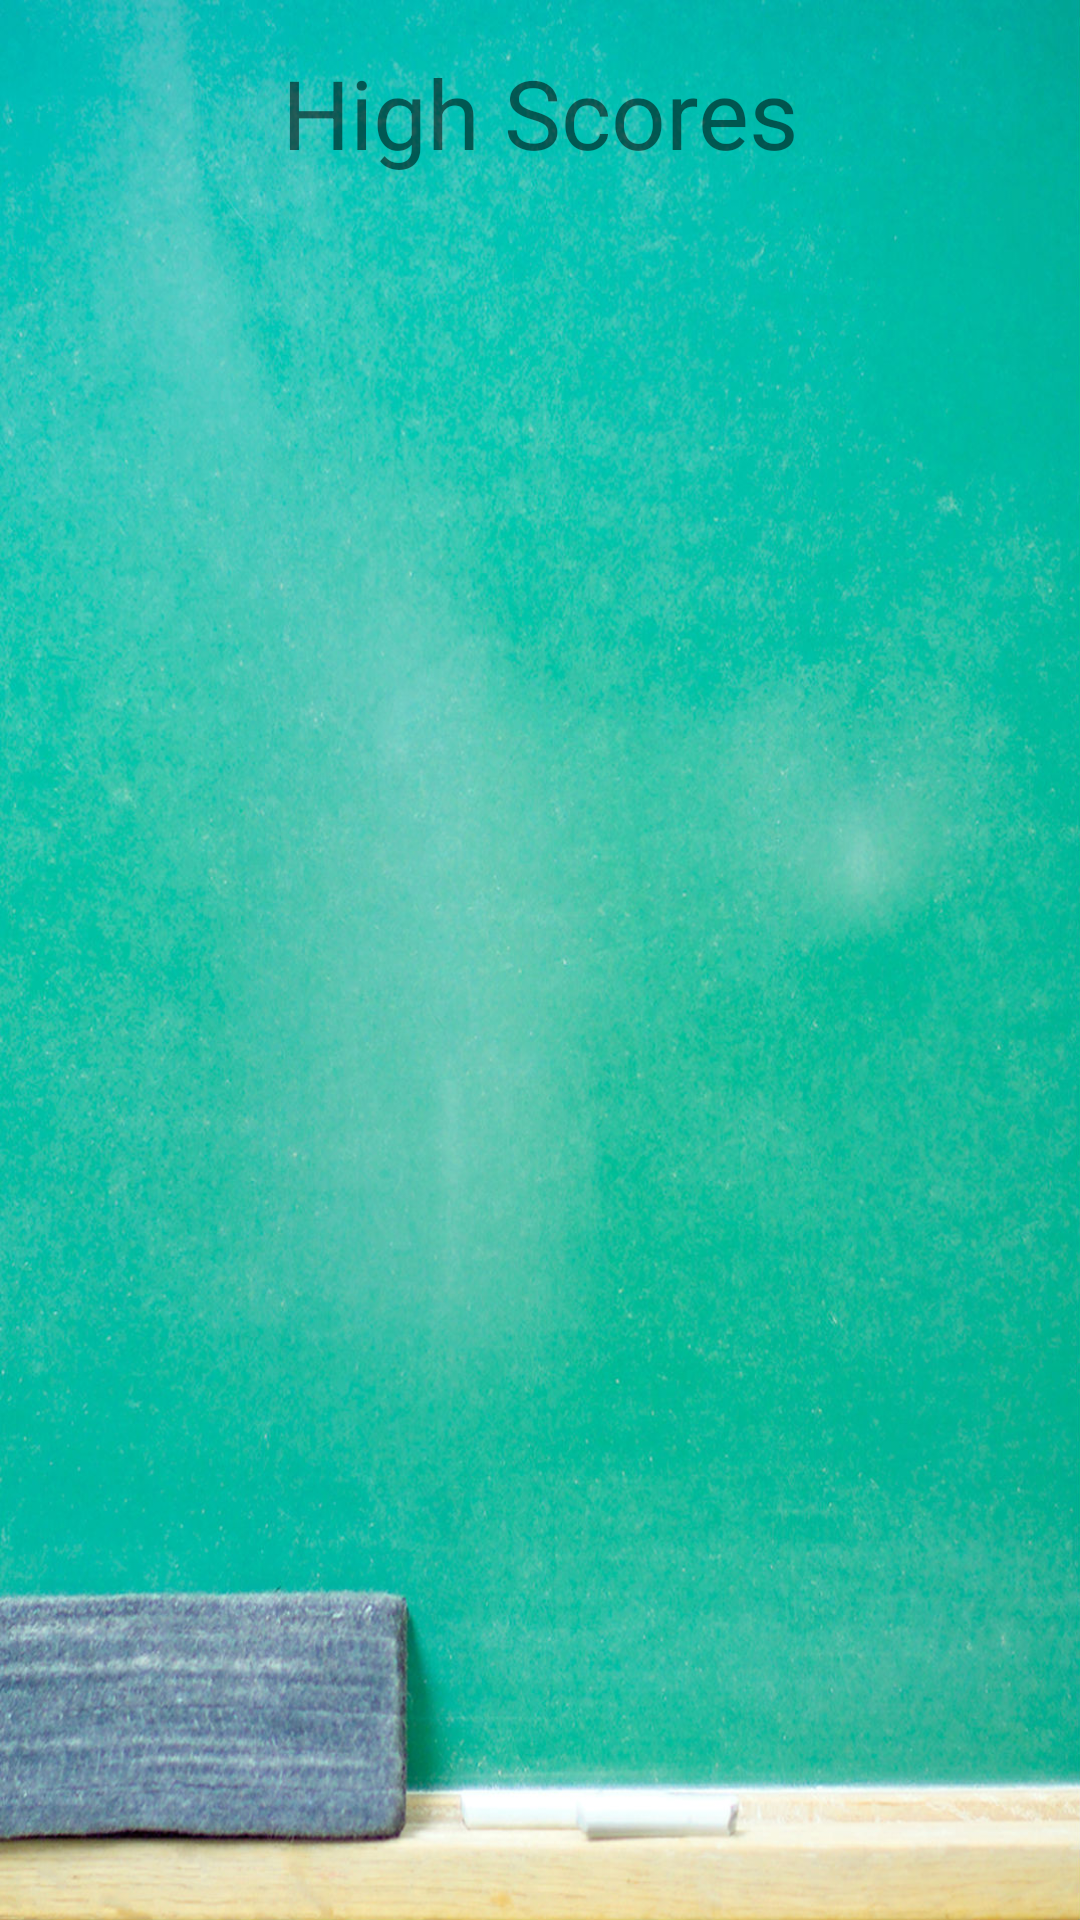

Write the Android layout XML for this screen, with the resource values it uses.
<!-- AndroidManifest.xml: application theme PiQTheme -->
<!-- res/layout/activity_highscores.xml -->
<?xml version="1.0" encoding="utf-8"?>
<LinearLayout xmlns:android="http://schemas.android.com/apk/res/android"
    android:layout_width="match_parent"
    android:layout_height="match_parent"
    android:background="@drawable/piqback"
    android:orientation="vertical">

    <TextView
        android:id="@+id/high_scores_screen_text"
        android:layout_width="match_parent"
        android:layout_height="wrap_content"
        android:layout_marginTop="16dp"
        android:gravity="center_horizontal"
        android:text="High Scores"
        android:textSize="32sp" />

    <TextView
        android:lines="10"
        android:id="@+id/highscore"
        android:layout_width="match_parent"
        android:layout_height="wrap_content"
        android:gravity="center_horizontal"
        android:textSize="22sp" />
</LinearLayout>
<!-- resources referenced by this layout -->
<resources>
  <!-- drawable piqback: jpg bitmap (drawable-xhdpi, 367559 bytes) -->
  <style name="PiQTheme" parent="@style/Theme.AppCompat.Light">
          <item name="android:actionBarStyle">@style/PiQActionBar</item>
          <item name="android:actionMenuTextColor">@color/PiQActionBarText</item>
  
  
          
          <item name="actionBarStyle">@style/PiQActionBar</item>
          <item name="actionMenuTextColor">@color/PiQActionBarText</item>
      </style>
  <style name="PiQActionBar" parent="@style/Widget.AppCompat.ActionBar">
          <item name="android:background">@color/PiQActionBarBackground</item>
          <item name="android:titleTextStyle">@style/PiQActionBarText</item>
  
          
          <item name="background">@color/PiQActionBarBackground</item>
          <item name="titleTextStyle">@style/PiQActionBarText</item>
  
      </style>
  <style name="PiQActionBarText" parent="@style/TextAppearance.AppCompat.Widget.ActionBar.Title">
          <item name="android:textColor">@color/PiQActionBarText</item>
      </style>
</resources>
